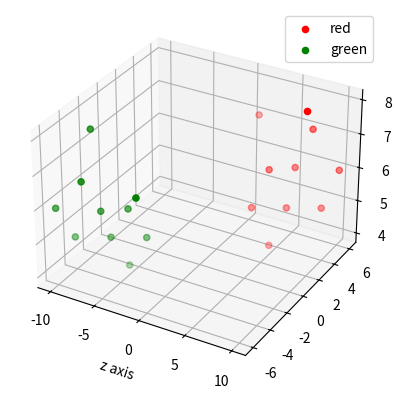

This figure's Python source:
#Code to visualize scatter plot in 3d libes
#By Samson Oni
from mpl_toolkits.mplot3d import axes3d
import matplotlib.pyplot as plt

figure = plt.figure()
axis = figure.add_subplot(111, projection = '3d')

x= [1,3,4,5,6,6,7,8,9,10]
y = [6,3,4,3,4,5,6,4,5,6]
z = [7,5,6,4,5,6,7,8,5,6]

x2= [-1,-3,-4,-5,-6,-6,-7,-8,-9,-10]
y2 = [-6,-3,-4,-3,-4,-5,-6,-4,-5,-6]
z2 = [7,5,6,4,5,6,7,8,5,6]

axis.scatter(x,y,z, c='r',marker='o', label='red')
axis.scatter(x2,y2,z2, c='g',marker='o', label='green')

axis.set_xlabel('x axis')
axis.set_xlabel('y axis')
axis.set_xlabel('z axis')
plt.legend()
plt.show()